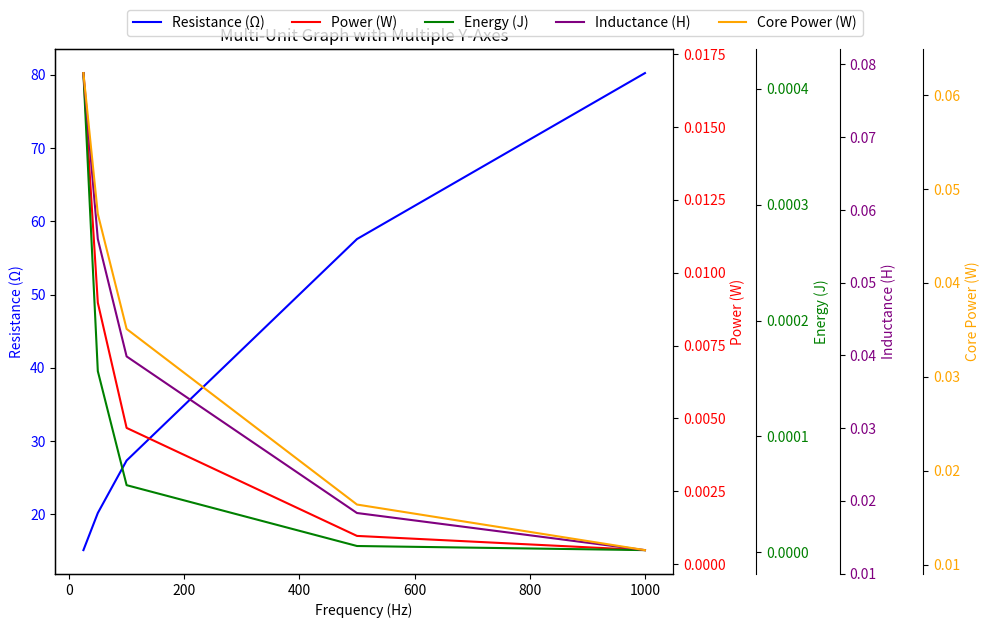

Source code (Python):
import matplotlib.pyplot as plt
import numpy as np
import cmath
import math

# Données
S_coil = 1e-5
N_turns = 125
sigma_Cu = 5.96e7
rb = 19e-3
b = 1e-3
l = 10e-3

R_coil = ((N_turns ** 2)*(2*math.pi)*(rb+b/2))/(sigma_Cu*S_coil)

frequencies = [25, 50, 100, 500, 1000]
omega = [2 * math.pi * f for f in frequencies]

# Puissance et énergies
Pcore = np.array([0.062355, 0.047348, 0.0351, 0.016393, 0.011538]) 
Pcoil = np.array([0.016848, 0.008969, 0.004674, 9.685034e-4, 4.811176e-4])
Wm = np.array([4.134096e-4, 1.563597e-4, 5.799992e-5, 5.52802e-6, 1.982118e-6])

# Liste de nombres complexes
densite_courant = [9.900357e5-8.117285e5j, 7.039679e5-6.140233e5j, 4.971708e5 - 4.55531e5j, 2.170225e5 - 2.170852e5j, 1.502451e5 - 1.556755e5j]

densite_courant_norm = [abs(z) for z in densite_courant]

courant = [(S_coil / N_turns ) * z for z in densite_courant]

# Diviser 2 par chaque élément de la liste
Impedance = [2 / z for z in courant]

# Parties réelles et imaginaires
R_ohm = [z.real for z in Impedance]
X_ohm = [z.imag for z in Impedance]

# Calcul de L
L = [x / o for x, o in zip(X_ohm, omega)] 

R_core_bis = np.zeros(len(R_ohm))

for i in range(len(R_ohm)):
    R_core_bis[i] = (R_ohm[i] - R_coil) / (N_turns ** 2)

# Calculer l'argument de chaque élément de la liste 'Impedance' en radians
argument_radians = [cmath.phase(z) for z in Impedance]

# Convertir l'argument en degrés
phi = [math.degrees(arg) for arg in argument_radians]

# Create the figure and the primary y-axis
fig, ax1 = plt.subplots(figsize=(10, 6))

# Plot resistance (Ohms) on the primary y-axis
ax1.plot(frequencies, R_ohm, label="Resistance (Ω)", color="blue")
ax1.set_xlabel("Frequency (Hz)")
ax1.set_ylabel("Resistance (Ω)", color="blue")
ax1.tick_params(axis='y', labelcolor="blue")

# Create a secondary y-axis for power (W)
ax2 = ax1.twinx()
ax2.plot(frequencies, Pcoil, label="Power (W)", color="red")
ax2.set_ylabel("Power (W)", color="red")
ax2.tick_params(axis='y', labelcolor="red")

# Create another secondary y-axis for energy (J)
ax3 = ax1.twinx()
ax3.spines['right'].set_position(('outward', 60))  # Move the axis to the right
ax3.plot(frequencies, Wm, label="Energy (J)", color="green")
ax3.set_ylabel("Energy (J)", color="green")
ax3.tick_params(axis='y', labelcolor="green")

# Create a fourth y-axis for inductance (H)
ax4 = ax1.twinx()
ax4.spines['right'].set_position(('outward', 120))  # Move the axis to the right
ax4.plot(frequencies, L, label="Inductance (H)", color="purple")
ax4.set_ylabel("Inductance (H)", color="purple")
ax4.tick_params(axis='y', labelcolor="purple")

# Create a fifth y-axis for core power (Pcore)
ax5 = ax1.twinx()
ax5.spines['right'].set_position(('outward', 180))  # Move the axis further to the right
ax5.plot(frequencies, Pcore, label="Core Power (W)", color="orange")
ax5.set_ylabel("Core Power (W)", color="orange")
ax5.tick_params(axis='y', labelcolor="orange")

# Add a legend
fig.legend(loc="upper center", bbox_to_anchor=(0.5, 1.05), ncol=5)

# Adjust layout for better clarity
fig.tight_layout()

# Set the title
plt.title("Multi-Unit Graph with Multiple Y-Axes")

# Show the plot
plt.show()